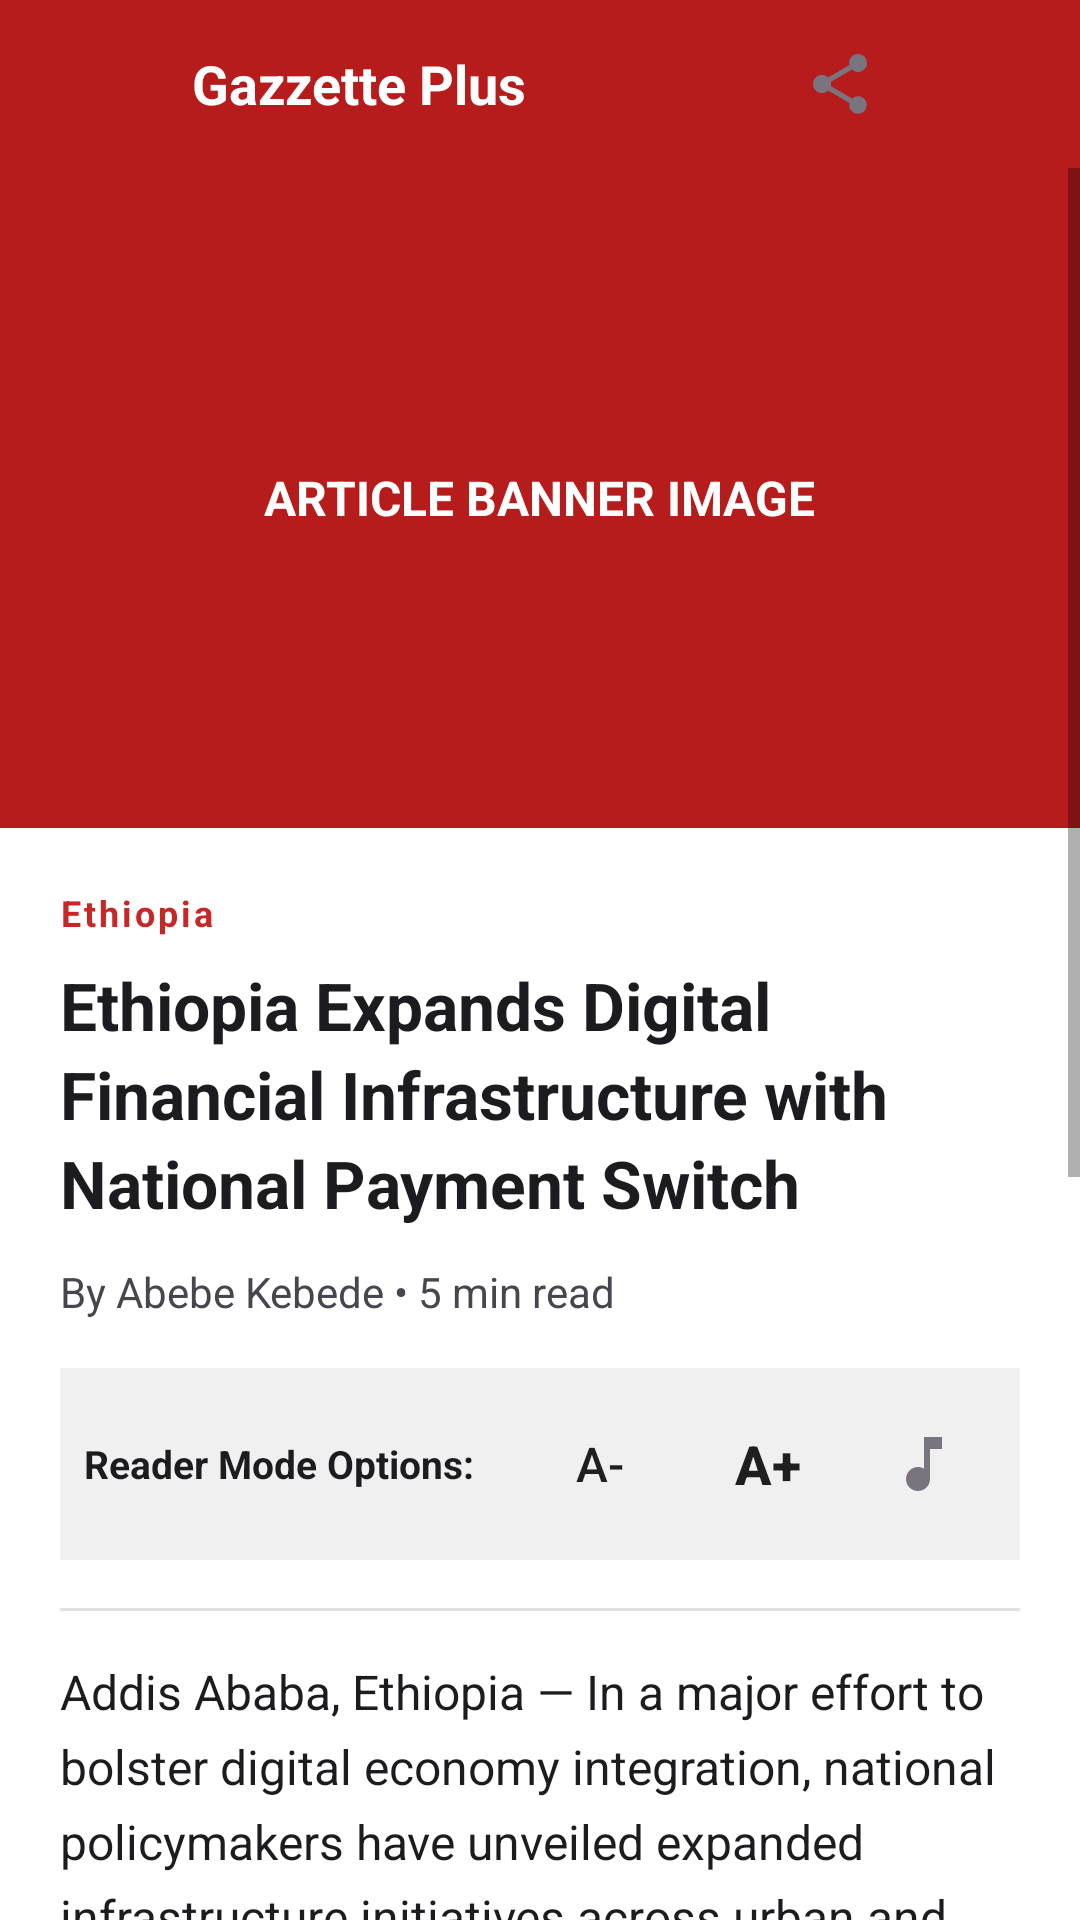

The Android layout XML behind this screen, and the referenced resources:
<!-- AndroidManifest.xml: application theme Theme.WeekndExe -->
<!-- res/layout/activity_article_detail.xml -->
<?xml version="1.0" encoding="utf-8"?>
<LinearLayout
    xmlns:android="http://schemas.android.com/apk/res/android"
    android:layout_width="match_parent"
    android:layout_height="match_parent"
    android:orientation="vertical"
    android:background="@color/background_light">

    
    <RelativeLayout
        android:layout_width="match_parent"
        android:layout_height="56dp"
        android:background="@color/primary"
        android:paddingStart="8dp"
        android:paddingEnd="8dp">

        
        <ImageButton
            android:id="@+id/btn_detail_back"
            android:layout_width="48dp"
            android:layout_height="48dp"
            android:layout_centerVertical="true"
            android:background="?android:attr/selectableItemBackgroundBorderless"
            android:contentDescription="Back"
            android:src="@drawable/ic_back"/>

        <TextView
            android:layout_width="wrap_content"
            android:layout_height="wrap_content"
            android:layout_centerVertical="true"
            android:layout_toEndOf="@id/btn_detail_back"
            android:layout_marginStart="8dp"
            android:text="@string/app_name"
            android:textColor="@color/white"
            android:textSize="18sp"
            android:textStyle="bold" />

        
        <LinearLayout
            android:layout_width="wrap_content"
            android:layout_height="wrap_content"
            android:layout_alignParentEnd="true"
            android:layout_centerVertical="true"
            android:orientation="horizontal">

            <ImageButton
                android:id="@+id/btn_detail_share"
                android:layout_width="48dp"
                android:layout_height="48dp"
                android:background="?android:attr/selectableItemBackgroundBorderless"
                android:contentDescription="@string/action_share"
                android:src="@drawable/ic_share"/>

            <ImageButton
                android:id="@+id/btn_detail_bookmark"
                android:layout_width="48dp"
                android:layout_height="48dp"
                android:background="?android:attr/selectableItemBackgroundBorderless"
                android:contentDescription="@string/action_bookmark"
                android:src="@drawable/ic_bookmark_saved"/>
        </LinearLayout>

    </RelativeLayout>

    
    <ScrollView
        android:layout_width="match_parent"
        android:layout_height="0dp"
        android:layout_weight="1">

        <LinearLayout
            android:layout_width="match_parent"
            android:layout_height="wrap_content"
            android:orientation="vertical">

            
            <FrameLayout
                android:layout_width="match_parent"
                android:layout_height="220dp"
                android:background="#FFB71C1C">

                <TextView
                    android:layout_width="wrap_content"
                    android:layout_height="wrap_content"
                    android:layout_gravity="center"
                    android:text="ARTICLE BANNER IMAGE"
                    android:textColor="@color/white"
                    android:textSize="16sp"
                    android:textStyle="bold" />
            </FrameLayout>

            
            <LinearLayout
                android:layout_width="match_parent"
                android:layout_height="wrap_content"
                android:orientation="vertical"
                android:padding="20dp"
                android:background="@color/surface_light">

                <TextView
                    android:layout_width="wrap_content"
                    android:layout_height="wrap_content"
                    android:text="@string/cat_ethiopia"
                    android:textColor="@color/badge_ethiopia"
                    android:textSize="12sp"
                    android:textStyle="bold"
                    android:letterSpacing="0.08"/>

                <TextView
                    android:layout_width="match_parent"
                    android:layout_height="wrap_content"
                    android:layout_marginTop="8dp"
                    android:text="@string/hero_article_title"
                    android:textColor="@color/text_primary"
                    android:textSize="22sp"
                    android:textStyle="bold"
                    android:lineSpacingExtra="4dp"/>

                <TextView
                    android:layout_width="match_parent"
                    android:layout_height="wrap_content"
                    android:layout_marginTop="12dp"
                    android:text="@string/hero_article_author"
                    android:textColor="@color/text_secondary"
                    android:textSize="14sp"/>

                
                <LinearLayout
                    android:layout_width="match_parent"
                    android:layout_height="wrap_content"
                    android:layout_marginTop="16dp"
                    android:background="#FFF0F0F0"
                    android:padding="8dp"
                    android:orientation="horizontal"
                    android:gravity="center_vertical">

                    <TextView
                        android:layout_width="0dp"
                        android:layout_height="wrap_content"
                        android:layout_weight="1"
                        android:text="Reader Mode Options:"
                        android:textColor="@color/text_primary"
                        android:textSize="13sp"
                        android:textStyle="bold"/>

                    
                    <Button
                        android:id="@+id/btn_font_decrease"
                        android:layout_width="56dp"
                        android:layout_height="48dp"
                        android:text="A-"
                        android:textSize="16sp"
                        style="?android:attr/borderlessButtonStyle"/>

                    
                    <Button
                        android:id="@+id/btn_font_increase"
                        android:layout_width="56dp"
                        android:layout_height="48dp"
                        android:text="A+"
                        android:textSize="18sp"
                        android:textStyle="bold"
                        style="?android:attr/borderlessButtonStyle"/>

                    
                    <ImageButton
                        android:id="@+id/btn_listen_audio"
                        android:layout_width="48dp"
                        android:layout_height="48dp"
                        android:background="?android:attr/selectableItemBackgroundBorderless"
                        android:contentDescription="@string/action_listen"
                        android:src="@drawable/ic_audio_listen"/>

                </LinearLayout>

                <View
                    android:layout_width="match_parent"
                    android:layout_height="1dp"
                    android:layout_marginTop="16dp"
                    android:layout_marginBottom="16dp"
                    android:background="@color/divider_color"/>

                
                <TextView
                    android:id="@+id/tv_article_body"
                    android:layout_width="match_parent"
                    android:layout_height="wrap_content"
                    android:text="@string/article_full_body"
                    android:textColor="@color/text_primary"
                    android:textSize="16sp"
                    android:lineSpacingExtra="6dp"/>

            </LinearLayout>

        </LinearLayout>
    </ScrollView>

</LinearLayout>
<!-- resources referenced by this layout -->
<resources>
  <color name="background_light">#F8F9FA</color>
  <color name="badge_ethiopia">#C62828</color>
  <color name="divider_color">#E0E0E0</color>
  <color name="primary">#B71C1C</color>
  <color name="surface_light">#FFFFFF</color>
  <color name="text_primary">#1C1B1F</color>
  <color name="text_secondary">#49454F</color>
  <color name="white">#FFFFFFFF</color>
  <!-- drawable ic_audio_listen (drawable) -->
  <vector xmlns:android="http://schemas.android.com/apk/res/android"
      android:width="24dp"
      android:height="24dp"
      android:viewportWidth="24"
      android:viewportHeight="24">
      <path
          android:fillColor="#FF79747E"
          android:pathData="M12,3v10.55c-0.59,-0.34 -1.27,-0.55 -2,-0.55 -2.21,0 -4,1.79 -4,4s1.79,4 4,4 4,-1.79 4,-4V7h4V3h-6z"/>
  </vector>
  <!-- drawable ic_bookmark_saved (drawable) -->
  <vector xmlns:android="http://schemas.android.com/apk/res/android"
      android:width="24dp"
      android:height="24dp"
      android:viewportWidth="24"
      android:viewportHeight="24">
      <path
          android:fillColor="#FFB71C1C"
          android:pathData="M17,3H7C5.9,3 5,3.9 5,5v16l7,-3 7,3V5C19,3.9 18.1,3 17,3z"/>
  </vector>
  <!-- drawable ic_share (drawable) -->
  <vector xmlns:android="http://schemas.android.com/apk/res/android"
      android:width="24dp"
      android:height="24dp"
      android:viewportWidth="24"
      android:viewportHeight="24">
      <path
          android:fillColor="#FF79747E"
          android:pathData="M18,16.08c-0.76,0 -1.44,0.3 -1.96,0.77L8.91,12.7c0.05,-0.23 0.09,-0.47 0.09,-0.7s-0.04,-0.47 -0.09,-0.7l7.05,-4.11c0.54,0.5 1.25,0.81 2.04,0.81 1.66,0 3,-1.34 3,-3s-1.34,-3 -3,-3 -3,1.34 -3,3c0,0.23 0.04,0.47 0.09,0.7L8.04,9.81C7.5,9.31 6.79,9 6,9c-1.66,0 -3,1.34 -3,3s1.34,3 3,3c0.79,0 1.5,-0.31 2.04,-0.81l7.12,4.16c-0.05,0.21 -0.08,0.43 -0.08,0.65 0,1.61 1.31,2.92 2.92,2.92s2.92,-1.31 2.92,-2.92c0,-1.61 -1.31,-2.92 -2.92,-2.92z"/>
  </vector>
  <string name="action_bookmark">Bookmark</string>
  <string name="action_listen">Listen (Audio)</string>
  <string name="action_share">Share</string>
  <string name="app_name">Gazzette Plus</string>
  <string name="article_full_body">Addis Ababa, Ethiopia — In a major effort to bolster digital economy integration, national policymakers have unveiled expanded infrastructure initiatives across urban and rural transport and payment channels.\n\nThe strategic roadmap emphasizes offline-capable mobile service delivery, localized digital content publishing, and open payment interoperability designed to keep essential services accessible even during network throttling or outages.\n\nIndustry stakeholders highlighted that digital publishers and news platforms like Gazzette Plus are leading the way by introducing cached content archives, high-contrast outdoor reading themes, and zero-rating bandwidth optimizations for mobile subscribers across Ethiopia.</string>
  <string name="cat_ethiopia">Ethiopia</string>
  <string name="hero_article_author">By Abebe Kebede • 5 min read</string>
  <string name="hero_article_title">Ethiopia Expands Digital Financial Infrastructure with National Payment Switch</string>
  <style name="Theme.WeekndExe" parent="Theme.GazzettePlus" />
  <style name="Theme.GazzettePlus" parent="android:Theme.Material.Light.NoActionBar">
          
          <item name="android:colorPrimary">@color/primary</item>
          <item name="android:colorPrimaryDark">@color/primary_dark</item>
          <item name="android:colorAccent">@color/accent_gold</item>
  
          
          <item name="android:windowBackground">@color/background_light</item>
          <item name="android:statusBarColor">@color/primary_dark</item>
      </style>
  <color name="primary_dark">#7F0000</color>
  <color name="accent_gold">#FFB300</color>
</resources>
